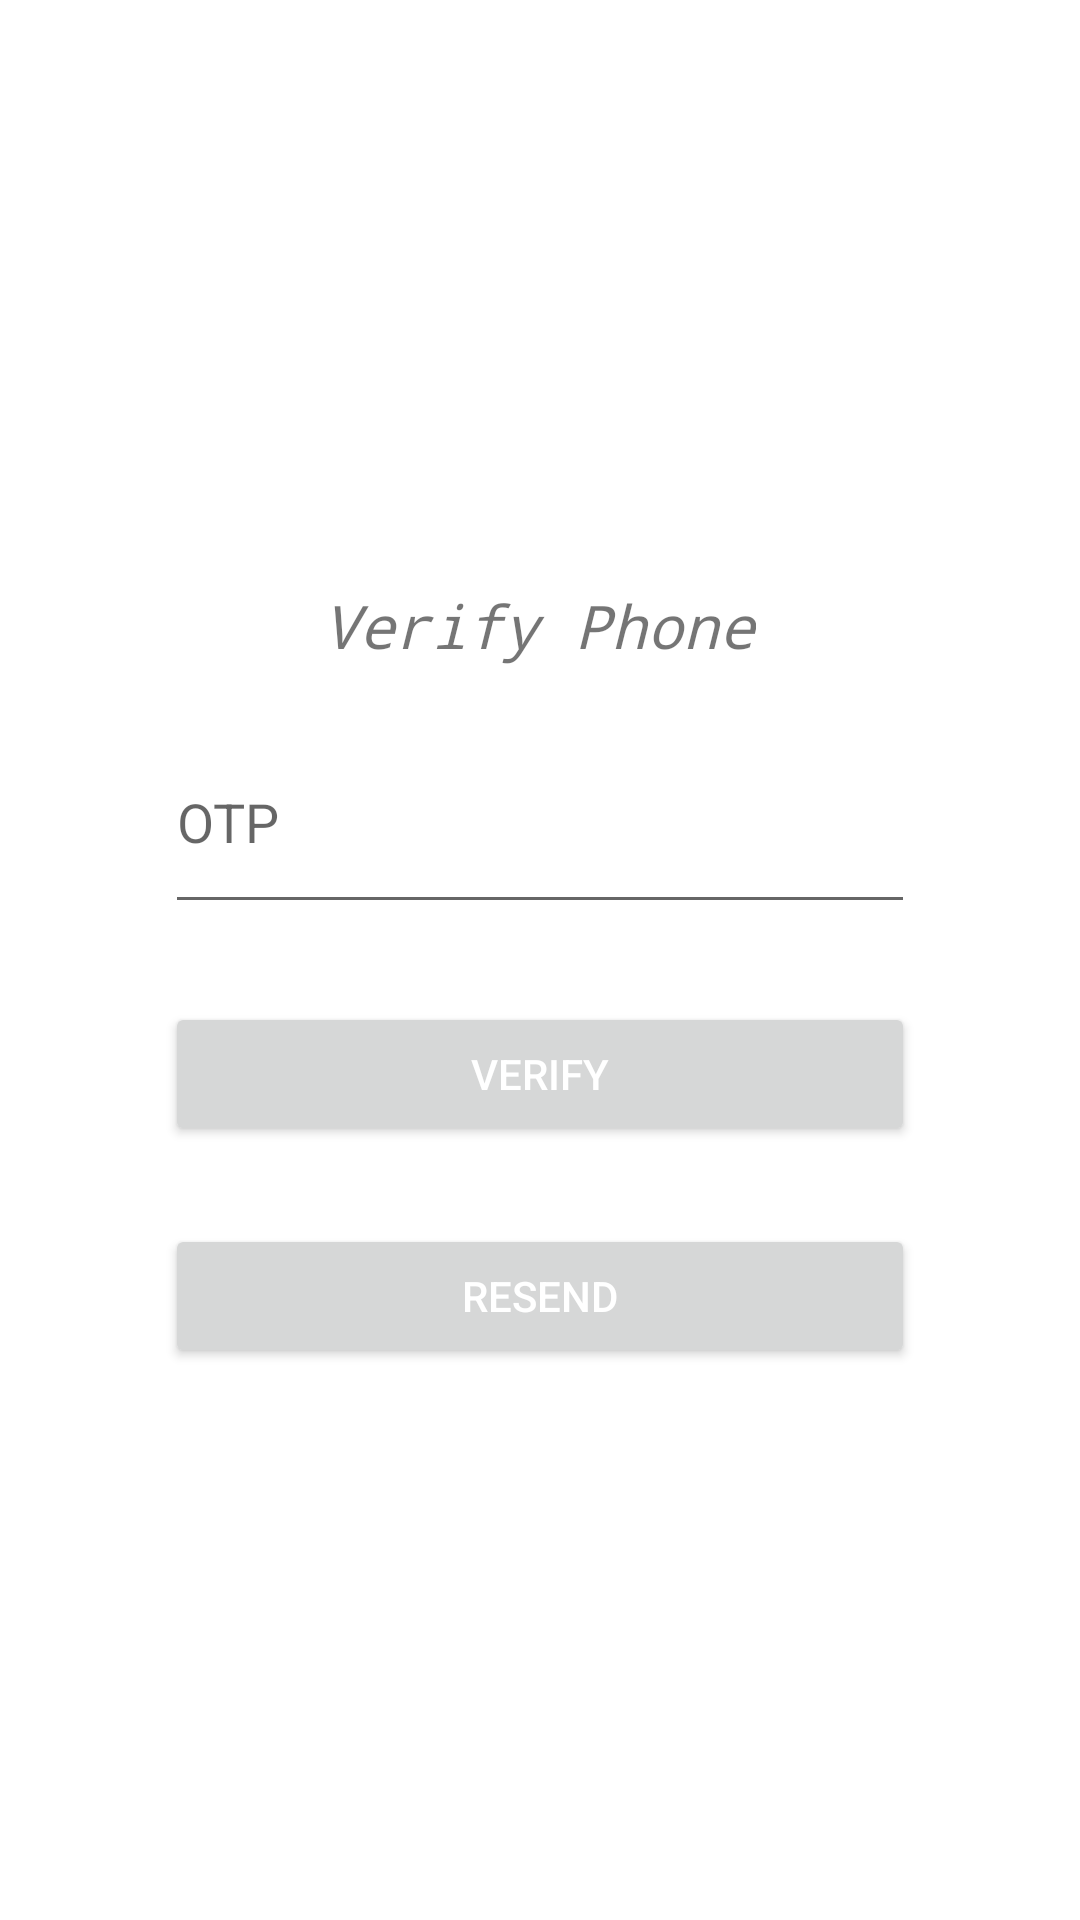

Write the Android layout XML for this screen, with the resource values it uses.
<!-- AndroidManifest.xml: application theme Theme.Liveasy -->
<!-- res/layout/activity_verify.xml -->
<?xml version="1.0" encoding="utf-8"?>
<androidx.constraintlayout.widget.ConstraintLayout xmlns:android="http://schemas.android.com/apk/res/android"
    xmlns:app="http://schemas.android.com/apk/res-auto"
    xmlns:tools="http://schemas.android.com/tools"
    android:layout_width="match_parent"
    android:layout_height="match_parent"
    tools:context=".verify">
    <LinearLayout
        android:id="@+id/linearlayout"
        android:layout_width="280dp"
        android:layout_height="320dp"
        android:layout_alignParentStart="true"
        android:layout_alignParentLeft="true"
        android:layout_alignParentTop="true"
        android:layout_alignParentEnd="true"
        android:layout_alignParentRight="true"
        android:layout_alignParentBottom="true"
        android:layout_marginLeft="60dp"
        android:layout_marginTop="228dp"
        android:layout_marginRight="60dp"
        android:layout_marginBottom="228dp"
        android:orientation="vertical"
        android:padding="15dp"
        app:layout_constraintBottom_toBottomOf="parent"
        app:layout_constraintEnd_toEndOf="parent"
        app:layout_constraintStart_toStartOf="parent"
        app:layout_constraintTop_toTopOf="parent">

        <TextView
            android:layout_width="wrap_content"
            android:layout_height="wrap_content"
            android:layout_gravity="center"
            android:layout_marginTop="20dp"
            android:fontFamily="monospace"
            android:text="Verify Phone"
            android:textSize="20sp"
            android:textStyle="italic" />

        <EditText
            android:id="@+id/phoneno"
            android:layout_width="match_parent"
            android:layout_height="71dp"
            android:ems="10"
            android:inputType="number"
            android:hint="OTP"
            android:layout_marginTop="15dp"
            app:layout_constraintBottom_toBottomOf="parent"
            app:layout_constraintEnd_toEndOf="parent"
            app:layout_constraintHorizontal_bias="0.497"
            app:layout_constraintStart_toStartOf="parent"
            app:layout_constraintTop_toTopOf="parent"
            app:layout_constraintVertical_bias="0.259" />

        <Button
            android:id="@+id/Verify"
            android:layout_width="match_parent"
            android:layout_height="wrap_content"
            android:layout_marginTop="26dp"
            android:textColor="@color/white"
            android:text="Verify"
            app:layout_constraintBottom_toBottomOf="parent"
            app:layout_constraintEnd_toEndOf="parent"
            app:layout_constraintHorizontal_bias="0.498"
            app:layout_constraintStart_toStartOf="parent"
            app:layout_constraintTop_toBottomOf="@+id/Lpassword"
            app:layout_constraintVertical_bias="0.174" />


        <Button
            android:id="@+id/Resendotp"
            android:layout_width="match_parent"
            android:layout_height="wrap_content"
            android:layout_marginTop="26dp"
            android:shadowColor="#E91E63"
            android:text="Resend"
            android:textColor="@color/white"
            app:layout_constraintBottom_toBottomOf="parent"
            app:layout_constraintEnd_toEndOf="parent"
            app:layout_constraintHorizontal_bias="0.498"
            app:layout_constraintStart_toStartOf="parent"
            app:layout_constraintTop_toBottomOf="@+id/Verify"
            app:layout_constraintVertical_bias="0.174" />

        <TextView
            android:id="@+id/text"
            android:layout_width="match_parent"
            android:layout_height="wrap_content"
            android:layout_gravity="center_horizontal"
            android:layout_marginTop="15dp"
            android:text=""
            android:textAlignment="center"
            android:textSize="16dp" />


    </LinearLayout>
</androidx.constraintlayout.widget.ConstraintLayout>
<!-- resources referenced by this layout -->
<resources>
  <style name="Theme.Liveasy" parent="Theme.MaterialComponents.DayNight.DarkActionBar">
          
          <item name="colorPrimary">@color/purple_500</item>
          <item name="colorPrimaryVariant">@color/purple_700</item>
          <item name="colorOnPrimary">@color/white</item>
          
          <item name="colorSecondary">@color/teal_200</item>
          <item name="colorSecondaryVariant">@color/teal_700</item>
          <item name="colorOnSecondary">@color/black</item>
          
          <item name="android:statusBarColor">?attr/colorPrimaryVariant</item>
          
      </style>
  <!-- not gathered from this repository: default colours our renderer supplied (Android Studio template values) -->
  <color name="purple_500">#FF6200EE</color>
  <color name="purple_700">#FF3700B3</color>
  <color name="teal_200">#FF03DAC5</color>
  <color name="teal_700">#FF018786</color>
  <color name="black">#FF000000</color>
  <color name="white">#FFFFFFFF</color>
</resources>
